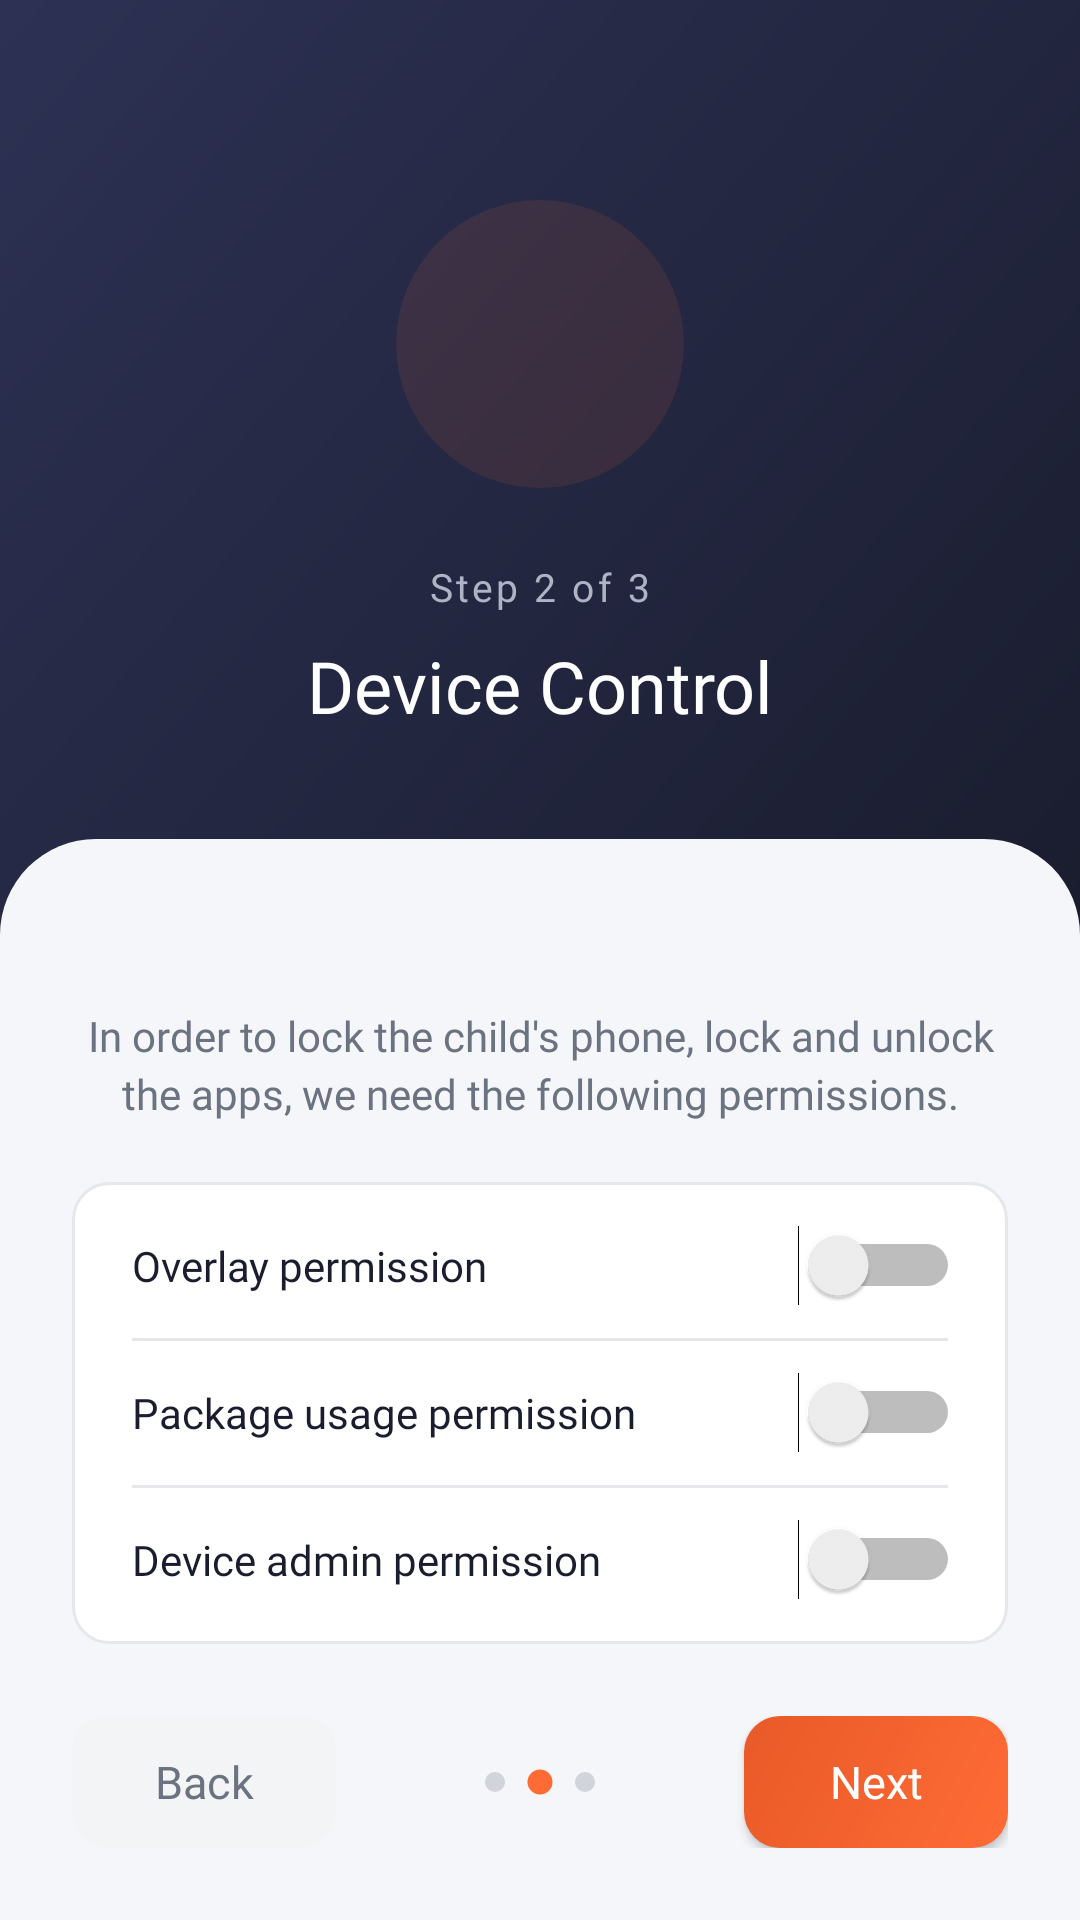

The Android layout XML behind this screen, and the referenced resources:
<!-- AndroidManifest.xml: application theme AppTheme.NoActionBar -->
<!-- res/layout/fragment_permissions_settings.xml -->
<LinearLayout xmlns:android="http://schemas.android.com/apk/res/android"
    android:layout_width="match_parent"
    android:layout_height="match_parent"
    android:background="@color/background_warm"
    android:layoutDirection="locale"
    android:orientation="vertical">

    
    <RelativeLayout
        android:layout_width="match_parent"
        android:layout_height="0dp"
        android:layout_weight="1"
        android:background="@drawable/bg_header_curved">

        <LinearLayout
            android:layout_width="match_parent"
            android:layout_height="wrap_content"
            android:layout_centerInParent="true"
            android:gravity="center_horizontal"
            android:orientation="vertical"
            android:paddingStart="32dp"
            android:paddingEnd="32dp">

            
            <FrameLayout
                android:layout_width="96dp"
                android:layout_height="96dp"
                android:layout_gravity="center_horizontal">

                <View
                    android:layout_width="96dp"
                    android:layout_height="96dp"
                    android:background="@drawable/bg_permission_icon_circle" />

                <ImageView
                    android:layout_width="48dp"
                    android:layout_height="48dp"
                    android:layout_gravity="center"
                    android:src="@drawable/ic_permissions_settings"
                    android:contentDescription="@string/permission_explanation_settings" />
            </FrameLayout>

            
            <TextView
                android:layout_width="wrap_content"
                android:layout_height="wrap_content"
                android:layout_marginTop="24dp"
                android:text="Step 2 of 3"
                android:textColor="@color/text_on_dark_secondary"
                android:textSize="13sp"
                android:fontFamily="@font/open_sans_regular"
                android:letterSpacing="0.08" />

            
            <TextView
                android:layout_width="wrap_content"
                android:layout_height="wrap_content"
                android:layout_marginTop="8dp"
                android:text="Device Control"
                android:textColor="@color/text_on_dark"
                android:textSize="24sp"
                android:fontFamily="@font/open_sans_bold" />

        </LinearLayout>
    </RelativeLayout>

    
    <LinearLayout
        android:layout_width="match_parent"
        android:layout_height="wrap_content"
        android:orientation="vertical"
        android:paddingStart="24dp"
        android:paddingEnd="24dp"
        android:paddingTop="24dp"
        android:paddingBottom="24dp">

        
        <TextView
            android:layout_width="match_parent"
            android:layout_height="wrap_content"
            android:text="@string/permission_explanation_settings"
            android:textColor="@color/text_secondary"
            android:textSize="14sp"
            android:textAlignment="center"
            android:fontFamily="@font/open_sans_regular"
            android:lineSpacingExtra="3dp"
            android:layout_marginBottom="20dp" />

        
        <LinearLayout
            android:layout_width="match_parent"
            android:layout_height="wrap_content"
            android:background="@drawable/bg_permission_row"
            android:orientation="vertical"
            android:padding="4dp">

            
            <LinearLayout
                android:id="@+id/layoutSecondPermission"
                android:layout_width="match_parent"
                android:layout_height="48dp"
                android:gravity="center_vertical"
                android:orientation="horizontal"
                android:paddingStart="16dp"
                android:paddingEnd="12dp">

                <TextView
                    android:layout_width="0dp"
                    android:layout_height="wrap_content"
                    android:layout_weight="1"
                    android:text="@string/overlay_permission"
                    android:textColor="@color/text_primary"
                    android:textSize="14sp"
                    android:fontFamily="@font/open_sans_regular" />

                <Switch
                    android:id="@+id/switchOverlayPermission"
                    android:layout_width="wrap_content"
                    android:layout_height="wrap_content" />
            </LinearLayout>

            
            <View
                android:layout_width="match_parent"
                android:layout_height="1dp"
                android:layout_marginStart="16dp"
                android:layout_marginEnd="16dp"
                android:background="@color/divider" />

            
            <LinearLayout
                android:id="@+id/layoutThirdPermission"
                android:layout_width="match_parent"
                android:layout_height="48dp"
                android:gravity="center_vertical"
                android:orientation="horizontal"
                android:paddingStart="16dp"
                android:paddingEnd="12dp">

                <TextView
                    android:layout_width="0dp"
                    android:layout_height="wrap_content"
                    android:layout_weight="1"
                    android:text="@string/package_usage_permission"
                    android:textColor="@color/text_primary"
                    android:textSize="14sp"
                    android:fontFamily="@font/open_sans_regular" />

                <Switch
                    android:id="@+id/switchPackageUsagePermission"
                    android:layout_width="wrap_content"
                    android:layout_height="wrap_content" />
            </LinearLayout>

            
            <View
                android:layout_width="match_parent"
                android:layout_height="1dp"
                android:layout_marginStart="16dp"
                android:layout_marginEnd="16dp"
                android:background="@color/divider" />

            
            <LinearLayout
                android:layout_width="match_parent"
                android:layout_height="48dp"
                android:gravity="center_vertical"
                android:orientation="horizontal"
                android:paddingStart="16dp"
                android:paddingEnd="12dp">

                <TextView
                    android:layout_width="0dp"
                    android:layout_height="wrap_content"
                    android:layout_weight="1"
                    android:text="@string/device_admin_permission"
                    android:textColor="@color/text_primary"
                    android:textSize="14sp"
                    android:fontFamily="@font/open_sans_regular" />

                <Switch
                    android:id="@+id/switchDeviceAdminPermission"
                    android:layout_width="wrap_content"
                    android:layout_height="wrap_content" />
            </LinearLayout>
        </LinearLayout>

        
        <LinearLayout
            android:layout_width="match_parent"
            android:layout_height="wrap_content"
            android:layout_marginTop="24dp"
            android:gravity="center_vertical"
            android:orientation="horizontal">

            
            <Button
                android:id="@+id/btnPermissionsSettingsPrev"
                android:layout_width="wrap_content"
                android:layout_height="44dp"
                android:background="@drawable/bg_nav_button_secondary"
                android:text="@string/back"
                android:textColor="@color/text_secondary"
                android:textAllCaps="false"
                android:textSize="15sp"
                android:fontFamily="@font/open_sans_regular"
                android:paddingStart="24dp"
                android:paddingEnd="24dp"
                android:stateListAnimator="@null" />

            
            <LinearLayout
                android:layout_width="0dp"
                android:layout_height="wrap_content"
                android:layout_weight="1"
                android:gravity="center"
                android:orientation="horizontal">

                <ImageView
                    android:layout_width="wrap_content"
                    android:layout_height="wrap_content"
                    android:layout_marginEnd="6dp"
                    android:src="@drawable/ic_dot" />
                <ImageView
                    android:layout_width="wrap_content"
                    android:layout_height="wrap_content"
                    android:layout_marginEnd="6dp"
                    android:src="@drawable/ic_dot_selected" />
                <ImageView
                    android:layout_width="wrap_content"
                    android:layout_height="wrap_content"
                    android:src="@drawable/ic_dot" />
            </LinearLayout>

            
            <Button
                android:id="@+id/btnPermissionsSettingsNext"
                android:layout_width="wrap_content"
                android:layout_height="44dp"
                android:background="@drawable/bg_nav_button_primary"
                android:text="@string/next"
                android:textColor="@color/white"
                android:textAllCaps="false"
                android:textSize="15sp"
                android:fontFamily="@font/open_sans_bold"
                android:paddingStart="28dp"
                android:paddingEnd="28dp"
                android:elevation="2dp"
                android:stateListAnimator="@null" />
        </LinearLayout>
    </LinearLayout>

</LinearLayout>
<!-- resources referenced by this layout -->
<resources>
  <color name="background_warm">#F5F6FA</color>
  <color name="divider">#E5E7EB</color>
  <color name="text_on_dark">#FFFFFF</color>
  <color name="text_on_dark_secondary">#B0B3C5</color>
  <color name="text_primary">#1A1D2E</color>
  <color name="text_secondary">#6B7280</color>
  <color name="white">#FFFFFF</color>
  <!-- drawable bg_nav_button_primary (drawable) -->
  <?xml version="1.0" encoding="utf-8"?>
  <ripple xmlns:android="http://schemas.android.com/apk/res/android"
      android:color="#33FFFFFF">
      <item>
          <shape android:shape="rectangle">
              <gradient
                  android:startColor="#FF6B35"
                  android:endColor="#E85A28"
                  android:angle="135" />
              <corners android:radius="12dp" />
          </shape>
      </item>
  </ripple>
  <!-- drawable bg_nav_button_secondary (drawable) -->
  <?xml version="1.0" encoding="utf-8"?>
  <ripple xmlns:android="http://schemas.android.com/apk/res/android"
      android:color="#11000000">
      <item>
          <shape android:shape="rectangle">
              <solid android:color="#F3F4F6" />
              <corners android:radius="12dp" />
          </shape>
      </item>
  </ripple>
  <!-- drawable bg_permission_icon_circle (drawable) -->
  <?xml version="1.0" encoding="utf-8"?>
  <shape xmlns:android="http://schemas.android.com/apk/res/android"
      android:shape="oval">
      <solid android:color="#1AFF6B35" />
      <size
          android:width="96dp"
          android:height="96dp" />
  </shape>
  <!-- drawable bg_permission_row (drawable) -->
  <?xml version="1.0" encoding="utf-8"?>
  <shape xmlns:android="http://schemas.android.com/apk/res/android"
      android:shape="rectangle">
      <solid android:color="#FFFFFF" />
      <corners android:radius="12dp" />
      <stroke
          android:width="1dp"
          android:color="#E5E7EB" />
  </shape>
  <!-- drawable ic_dot (drawable) -->
  <vector xmlns:android="http://schemas.android.com/apk/res/android"
      android:width="8dp"
      android:height="8dp"
      android:viewportWidth="24.0"
      android:viewportHeight="24.0">
      <path
          android:fillColor="#D1D5DB"
          android:pathData="M12,12m-10,0a10,10 0,1 1,20 0a10,10 0,1 1,-20 0" />
  </vector>
  <!-- drawable ic_dot_selected (drawable) -->
  <vector xmlns:android="http://schemas.android.com/apk/res/android"
      android:width="10dp"
      android:height="10dp"
      android:viewportWidth="24.0"
      android:viewportHeight="24.0">
      <path
          android:fillColor="#FF6B35"
          android:pathData="M12,12m-10,0a10,10 0,1 1,20 0a10,10 0,1 1,-20 0" />
  </vector>
  <string name="back">Back</string>
  <string name="device_admin_permission">Device admin permission</string>
  <string name="next">Next</string>
  <string name="overlay_permission">Overlay permission</string>
  <string name="package_usage_permission">Package usage permission</string>
  <string name="permission_explanation_settings">In order to lock the child\'s phone, lock and unlock the apps, we need the following permissions.</string>
  <style name="AppTheme.NoActionBar">
          <item name="windowNoTitle">true</item>
          <item name="windowActionBar">false</item>
          <item name="android:statusBarColor">@color/surface_dark</item>
          <item name="android:navigationBarColor">@color/surface_dark</item>
      </style>
  <color name="gradient_header_start">#1A1D2E</color>
  <color name="gradient_header_end">#2D3154</color>
  <color name="surface_dark">#1A1D2E</color>
</resources>
